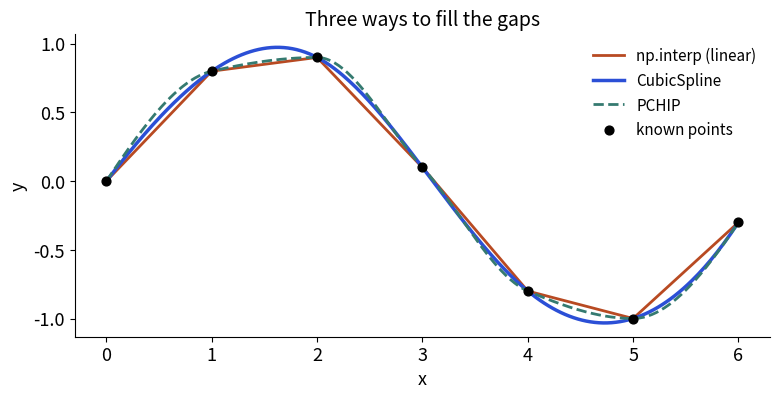

The script that saved this image:
import numpy as np
import matplotlib
matplotlib.use("Agg")
import matplotlib.pyplot as plt
plt.rcParams.update({"font.size": 13, "axes.titlesize": 14, "axes.spines.top": False, "axes.spines.right": False})
B, O, T, R, P = "#2b4fd6", "#b84a22", "#357a70", "#aa2d26", "#6a2fd0"

from scipy import interpolate
xk = np.array([0, 1, 2, 3, 4, 5, 6.0]); yk = np.array([0, 0.8, 0.9, 0.1, -0.8, -1.0, -0.3])
xx = np.linspace(0, 6, 300)
fig, ax = plt.subplots(figsize=(8, 4.2), dpi=110)
ax.plot(xx, np.interp(xx, xk, yk), color=O, lw=2, label="np.interp (linear)")
ax.plot(xx, interpolate.CubicSpline(xk, yk)(xx), color=B, lw=2.5, label="CubicSpline")
ax.plot(xx, interpolate.PchipInterpolator(xk, yk)(xx), color=T, lw=2, ls="--", label="PCHIP")
ax.scatter(xk, yk, color="black", zorder=3, s=40, label="known points")
ax.set_xlabel("x"); ax.set_ylabel("y"); ax.legend(frameon=False, fontsize=11)
ax.set_title("Three ways to fill the gaps")
fig.tight_layout(); fig.savefig("lib18_interp.png")
